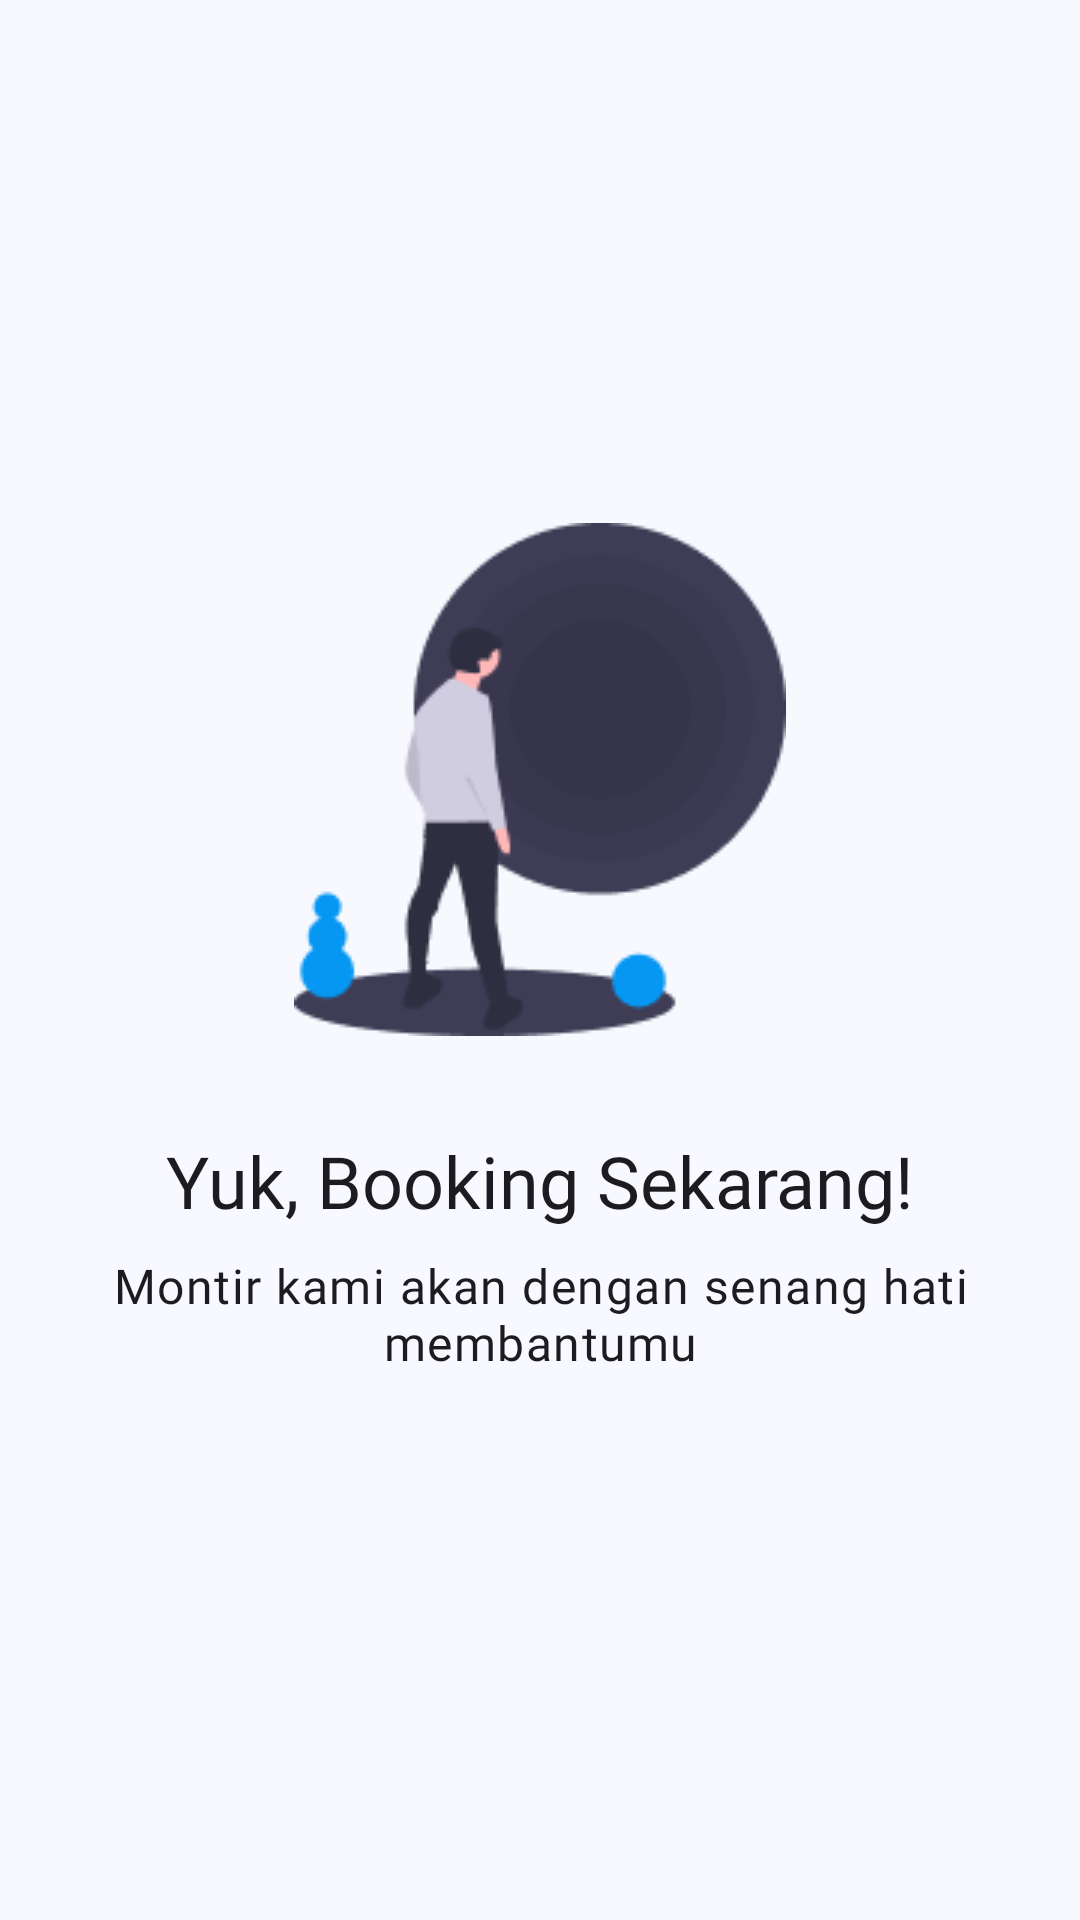

This screen was rendered from an Android layout file. Write that file and the resources it references.
<!-- AndroidManifest.xml: application theme AppTheme -->
<!-- res/layout/fragment_activity.xml -->
<?xml version="1.0" encoding="utf-8"?>
<FrameLayout xmlns:android="http://schemas.android.com/apk/res/android"
    xmlns:app="http://schemas.android.com/apk/res-auto"
    xmlns:tools="http://schemas.android.com/tools"
    android:layout_width="match_parent"
    android:layout_height="match_parent"
    tools:context=".dashboard.customer.fragment.ActivityFragment">

    <androidx.constraintlayout.widget.ConstraintLayout
        android:layout_width="match_parent"
        android:layout_height="match_parent"
        android:layout_marginTop="64dp">

        <HorizontalScrollView
            android:id="@+id/chips"
            android:layout_width="match_parent"
            android:layout_height="wrap_content"
            android:layout_marginHorizontal="16dp"
            android:scrollbars="none"
            app:layout_constraintTop_toTopOf="parent">

            <com.google.android.material.chip.ChipGroup
                android:id="@+id/chipGroup"
                android:layout_width="wrap_content"
                android:layout_height="wrap_content"
                android:orientation="horizontal"
                app:singleSelection="true" />

        </HorizontalScrollView>

        <LinearLayout
            android:id="@+id/empty_view"
            android:layout_width="match_parent"
            android:layout_height="wrap_content"
            android:layout_marginHorizontal="16dp"
            android:orientation="vertical"
            app:layout_constraintBottom_toBottomOf="parent"
            app:layout_constraintTop_toBottomOf="@+id/chips"
            app:layout_constraintVertical_bias="0.4">

            <ImageView
                android:id="@+id/imageView6"
                android:layout_width="match_parent"
                android:layout_height="wrap_content"
                android:layout_marginBottom="32dp"
                android:contentDescription="@string/empty_illustration"
                android:src="@drawable/empty" />

            <TextView
                android:id="@+id/textView8"
                android:layout_width="match_parent"
                android:layout_height="wrap_content"
                android:layout_marginBottom="8dp"
                android:fontFamily="@font/montserrat_semibold"
                android:text="@string/yuk_booking_sekarang"
                android:textAlignment="center"
                android:textAppearance="?attr/textAppearanceHeadline5" />

            <TextView
                android:id="@+id/textView9"
                android:layout_width="match_parent"
                android:layout_height="wrap_content"
                android:layout_marginBottom="16dp"
                android:fontFamily="@font/montserrat_medium"
                android:text="@string/montir_kami_akan_dengan_senang_hati_membantumu"
                android:textAlignment="center"
                android:textAppearance="?attr/textAppearanceBodyLarge" />
        </LinearLayout>

        <androidx.recyclerview.widget.RecyclerView
            android:id="@+id/activity_recyclerview"
            android:layout_width="match_parent"
            android:layout_height="0dp"
            android:visibility="gone"
            app:layout_constraintBottom_toBottomOf="parent"
            app:layout_constraintTop_toBottomOf="@+id/chips" />

    </androidx.constraintlayout.widget.ConstraintLayout>

</FrameLayout>
<!-- resources referenced by this layout -->
<resources>
  <string name="empty_illustration">Empty illustration</string>
  <string name="montir_kami_akan_dengan_senang_hati_membantumu">Montir kami akan dengan senang hati membantumu</string>
  <string name="yuk_booking_sekarang">Yuk, Booking Sekarang!</string>
  <color name="md_theme_primary">#33618D</color>
  <color name="md_theme_onPrimary">#FFFFFF</color>
  <color name="md_theme_primaryContainer">#D0E4FF</color>
  <color name="md_theme_onPrimaryContainer">#001D35</color>
  <color name="md_theme_secondary">#526070</color>
  <color name="md_theme_onSecondary">#FFFFFF</color>
  <color name="md_theme_secondaryContainer">#D6E4F7</color>
  <color name="md_theme_onSecondaryContainer">#0F1D2A</color>
  <color name="md_theme_tertiary">#6A5779</color>
  <color name="md_theme_onTertiary">#FFFFFF</color>
  <color name="md_theme_tertiaryContainer">#F1DBFF</color>
  <color name="md_theme_onTertiaryContainer">#241532</color>
  <color name="md_theme_error">#BA1A1A</color>
  <color name="md_theme_onError">#FFFFFF</color>
  <color name="md_theme_errorContainer">#FFDAD6</color>
  <color name="md_theme_onErrorContainer">#410002</color>
  <color name="md_theme_background">#F8F9FF</color>
  <color name="md_theme_onBackground">#191C20</color>
  <color name="md_theme_surface">#F8F9FF</color>
  <color name="md_theme_onSurface">#191C20</color>
  <color name="md_theme_surfaceVariant">#DFE3EB</color>
  <color name="md_theme_onSurfaceVariant">#42474E</color>
  <color name="md_theme_outline">#73777F</color>
  <color name="md_theme_outlineVariant">#C2C7CF</color>
  <color name="md_theme_inverseSurface">#2D3135</color>
  <color name="md_theme_inverseOnSurface">#EFF0F7</color>
  <color name="md_theme_inversePrimary">#9ECAFC</color>
  <color name="md_theme_primaryFixed">#D0E4FF</color>
  <color name="md_theme_onPrimaryFixed">#001D35</color>
  <color name="md_theme_primaryFixedDim">#9ECAFC</color>
  <color name="md_theme_onPrimaryFixedVariant">#154974</color>
  <color name="md_theme_secondaryFixed">#D6E4F7</color>
  <color name="md_theme_onSecondaryFixed">#0F1D2A</color>
  <color name="md_theme_secondaryFixedDim">#BAC8DB</color>
  <color name="md_theme_onSecondaryFixedVariant">#3B4857</color>
  <color name="md_theme_tertiaryFixed">#F1DBFF</color>
  <color name="md_theme_onTertiaryFixed">#241532</color>
  <color name="md_theme_tertiaryFixedDim">#D5BEE5</color>
  <color name="md_theme_onTertiaryFixedVariant">#514060</color>
  <color name="md_theme_surfaceDim">#D8DAE0</color>
  <color name="md_theme_surfaceBright">#F8F9FF</color>
  <color name="md_theme_surfaceContainerLowest">#FFFFFF</color>
  <color name="md_theme_surfaceContainerLow">#F2F3F9</color>
  <color name="md_theme_surfaceContainer">#ECEEF4</color>
  <color name="md_theme_surfaceContainerHigh">#E6E8EE</color>
  <color name="md_theme_surfaceContainerHighest">#E0E2E8</color>
</resources>
